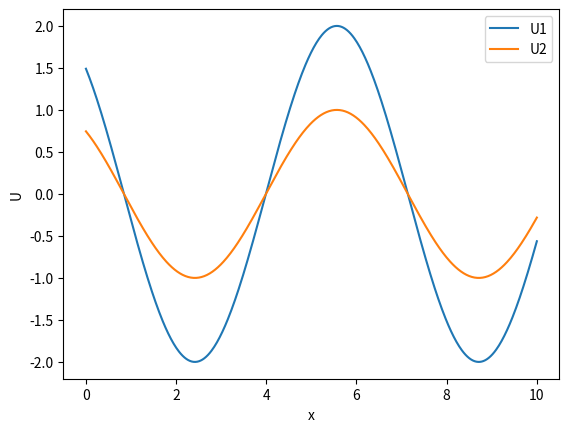
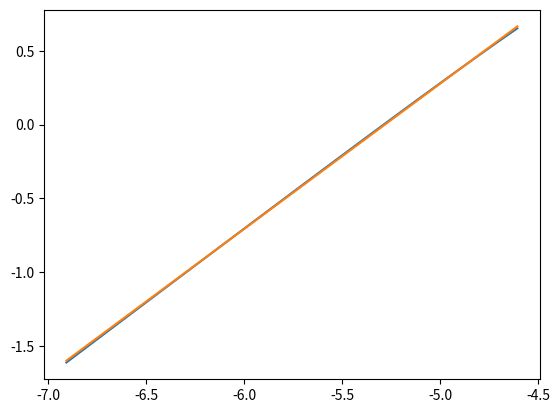

Recreate these plots in Python, in order.
import numpy as np
from scipy.spatial import Voronoi, voronoi_plot_2d
import matplotlib.pyplot as plt
import math
import random
from mpl_toolkits.mplot3d.art3d import Poly3DCollection
import numpy as np
#from mayavi import mlab
from numpy import linalg as LA
#from matplotlib import animation

def solve_up(u0, a, h, tau, N, M):
    u = ([([0 for i in range(M)]) for j in range(N+M)])
    
    #u[x][t]
    
    for i in range(M+N):
        u[i][0] = u0(i*h)
    
    k = tau * a / h
    for j in range (0, M-1):
        for i in range (1+j, M+N):
            u[i][j+1] = u[i][j] - k * (u[i][j] - u[i-1][j])
            
    return np.array([np.array([u[j+M][i] for i in range(M)]) for j in range(N)])

def solve(A, initFunc, h, tau, N, M):
    lambdas, va = LA.eig(A.transpose())
    L = va.transpose()
    L_1 = np.linalg.inv(L)
    
    Rs = []
    
    for k in range(len(lambdas)):
        lambdaK = lambdas[k]
        Rs.append(solve_up(lambda x: sum([initFunc(x)[i] * va[k][i] for i in range(len(lambdas))]), lambdaK, h, tau, N, M))

    Us = ([([[0 for _ in range(len(lambdas))] for i in range(M)]) for j in range(N)])
    for i in range(N):
        for j in range(M):
            R = []
            for k in range(len(lambdas)):
                R.append(Rs[k][i][j])

            U = L_1.dot(R)
            
            Us[i][j] = U
            
    return Us

def draw(A, initFunc):
    N = 500
    M = 2000
    a = 0
    b = 10
    t0 = 0
    t1 = 1
    h = (b - a) / N
    tau = (t1 - t0) / M
    xs = np.linspace(a, b, N)
    Us = solve(A, initFunc, h, tau, N, M)
    K = len(A)
    
    # First set up the figure, the axis, and the plot element we want to animate
    fig = plt.figure()
    ax = plt.axes()
    
    lines=[]     # list for plot lines for solvers and analytical solutions
    
    for i in range(K):
        line, = ax.plot(xs, [Us[j][0][i] for j in range(N)], label = "U" + str(i+1))
        lines.append(line)
    
    plt.xlabel("x")
    plt.ylabel("U")
    plt.legend()
    plt.show()

def calcInfl(A, initFunc, trueSol, h):
    N = 100
    Us = solve(A, initFunc, h, h, N, N)
    
    K = len(A)
    err = 0
    for i in range(N):
        for j in range(N):
            for k in range(K):
                err = max(err, math.fabs(Us[i][j][k] - trueSol(i * h, j * h)[k]))
    return err

def drawInfl(A, initFunc, trueSol):
    N = 25
    hs = np.linspace(0.001, 0.01, N)
    errs = []
    
    for h in hs:
        errs.append(math.log(calcInfl(A, initFunc, trueSol, h)))
    hs = np.log(hs)
    
    fig = plt.figure()
    ax = plt.axes()
    
    plt.plot(hs, errs)
    coefs = np.polyfit(hs, errs, 1)
    print(coefs[0])
    plt.plot(hs, [hs[i] * coefs[0] + coefs[1] for i in range(N)])
    
    plt.show()

A = np.array([[1, 0], [0, 1]])

def count_owning(A):
    wb, vb = LA.eigh(A)
    return wb[1]

def initFunc(x):
    return math.sin(x) * np.array([2, 1])

def trueSol(x, t):
    y = count_owning(A)
    return initFunc(x - y * t)

draw(A, initFunc)
drawInfl(A, initFunc, trueSol)

